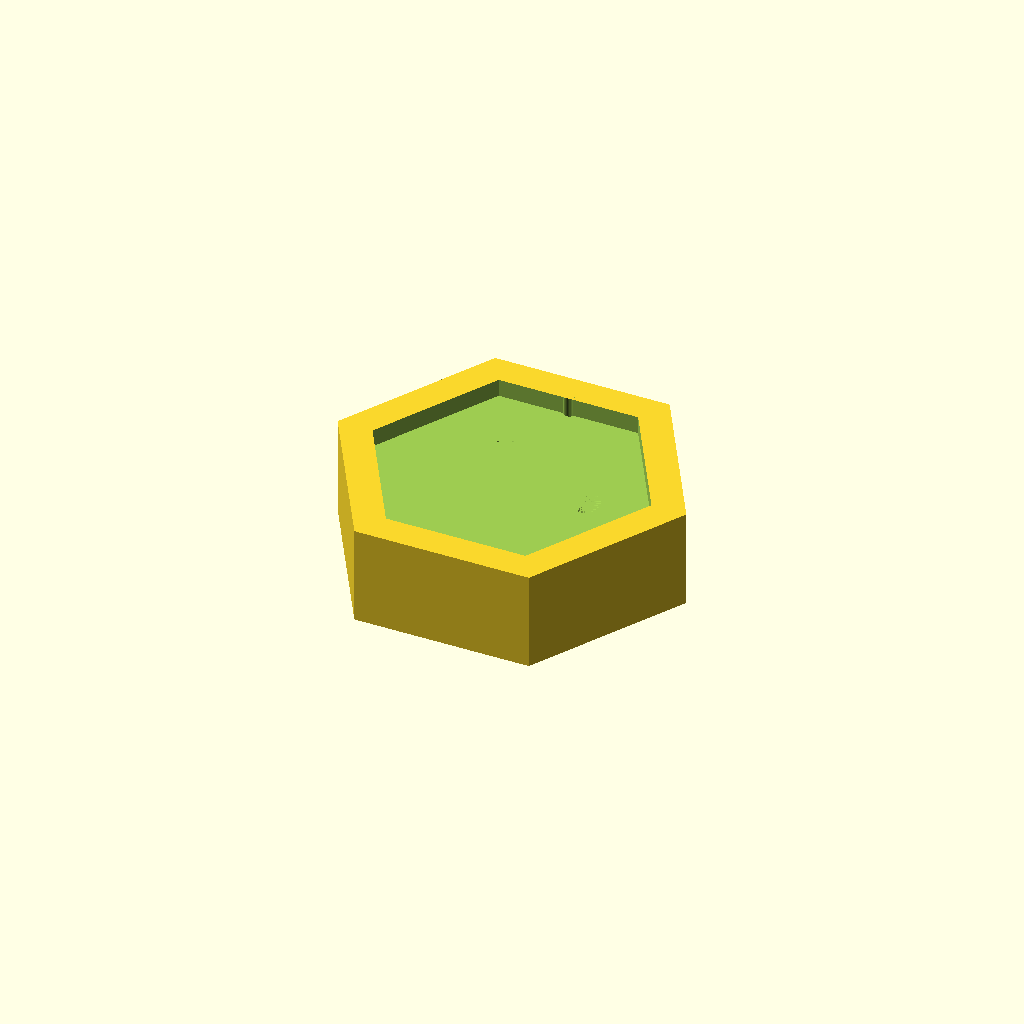
Cell 1: rendered with the file's own defaults.
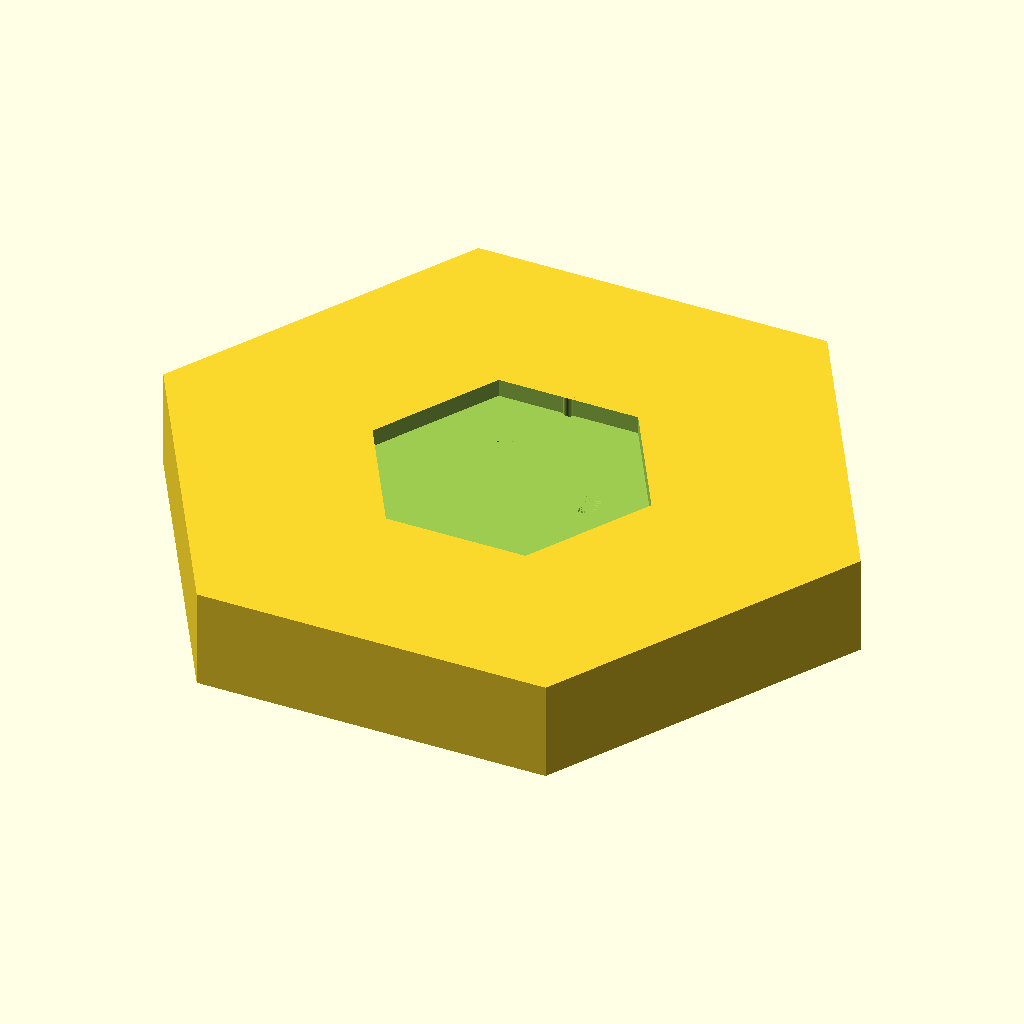
Cell 2: TILE_SIZE = 200 (everything else at default).
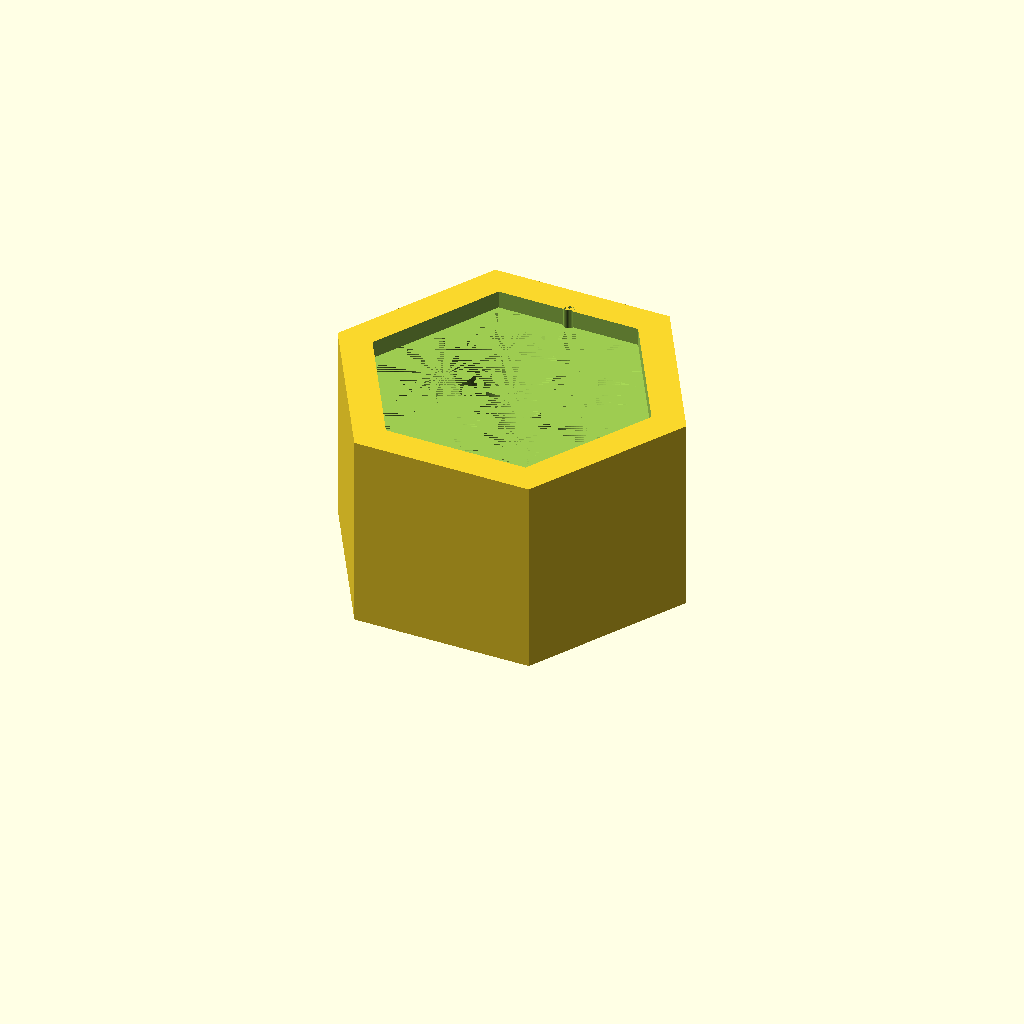
Cell 3 — TILE_THICKNESS set to 56, the other parameters unchanged.
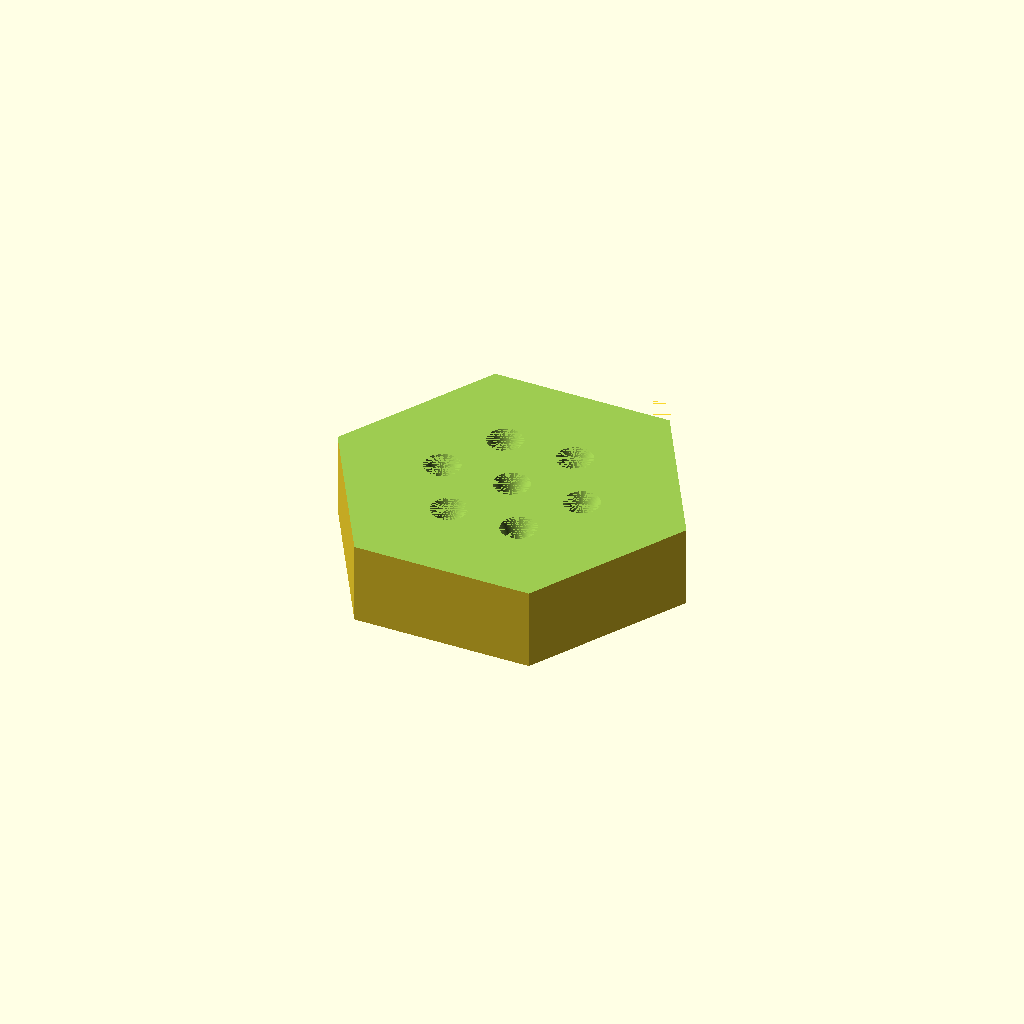
Cell 4: the same model with CHAMBER_SIZE = 160.
One fixed orthographic camera (rotation 55°, 0°, 25°; colour scheme Cornfield) for every cell.
Source of the model, cad/aerocool_flat_tile_v1.scad:
// AeroCool Flat Tile V1.0 — Single Complete Prototype
// Print: Outside face down, funnels vertical, no supports, PETG, 0.2mm layer, 15-20% infill
// Brim recommended for PETG adhesion
// Estimated print time: ~2.5 hrs, ~50g PETG

// ============================================================
// USER ADJUSTABLE PARAMETERS
// ============================================================

// Tile geometry
TILE_SIZE = 100;          // Hex point-to-point (mm)
TILE_THICKNESS = 28;      // Total thickness (mm) — increased from 25 to fit 24° funnel
CHAMBER_DEPTH = 5;        // Expansion chamber depth on inside face (mm)
CHAMBER_SIZE = 80;        // Chamber point-to-point hex (mm)

// Funnel geometry
INLET_D = 15;             // Inlet diameter (mm)
THROAT_D = 2.5;           // Throat diameter (mm)
OUTLET_D_TARGET = 12;     // Target outlet diameter (mm)
THROAT_LEN = 0.5;         // Straight throat length (mm)
CONE_ANGLE = 24;          // Half-angle from axis (degrees)

// Water system
FILL_PORT_D = 3;          // Fill port diameter (mm)

// ============================================================
// DERIVED PARAMETERS (do not modify)
// ============================================================

r_in = INLET_D / 2;
r_th = THROAT_D / 2;
r_out_target = OUTLET_D_TARGET / 2;

AVAIL_DEPTH = TILE_THICKNESS - CHAMBER_DEPTH;

converge_len = (r_in - r_th) / tan(CONE_ANGLE);
diverge_len = AVAIL_DEPTH - converge_len - THROAT_LEN;
r_out = r_th + diverge_len * tan(CONE_ANGLE);
OUTLET_D = 2 * r_out;

// ============================================================
// GEOMETRY VERIFICATION REPORT
// ============================================================

echo(str("=== AeroCool Flat Tile V1.0 Geometry ==="));
echo(str("Tile thickness: ", TILE_THICKNESS, " mm"));
echo(str("Chamber depth: ", CHAMBER_DEPTH, " mm"));
echo(str("Available funnel depth: ", AVAIL_DEPTH, " mm"));
echo(str("Converging section: ", converge_len, " mm"));
echo(str("Throat section: ", THROAT_LEN, " mm"));
echo(str("Diverging section: ", diverge_len, " mm"));
echo(str("Total funnel length: ", converge_len + THROAT_LEN + diverge_len, " mm"));
echo(str("Outlet diameter: ", OUTLET_D, " mm (target was ", OUTLET_D_TARGET, " mm)"));
echo(str("Funnel wall angle from vertical: ", CONE_ANGLE, "°"));
echo(str("Print overhang from horizontal: ", 90 - CONE_ANGLE, "° (self-supporting if > 45°)"));
echo(str("Inlet/throat area ratio: ", pow(INLET_D / THROAT_D, 2), ":1"));
echo(str("Outlet/throat area ratio: ", pow(OUTLET_D / THROAT_D, 2), ":1"));

// ============================================================
// FUNNEL POSITIONS (7 funnels in hex pattern)
// ============================================================

RING_R = 20;  // Outer ring radius from center (mm)
FUNNELS = [
    [0, 0],                                    // center
    [RING_R, 0],                               // 0°
    [RING_R * cos(60), RING_R * sin(60)],      // 60°
    [RING_R * cos(120), RING_R * sin(120)],    // 120°
    [RING_R * cos(180), RING_R * sin(180)],    // 180°
    [RING_R * cos(240), RING_R * sin(240)],    // 240°
    [RING_R * cos(300), RING_R * sin(300)],    // 300°
];

// ============================================================
// MODULES
// ============================================================

// Regular hexagon prism, point-to-point horizontal
// Vertices at 0°, 60°, 120°, etc. (point-to-point = size)
module hex_prism(size, height) {
    r = size / 2;
    linear_extrude(height = height, center = false)
        polygon([
            for (a = [0 : 60 : 300]) [r * cos(a), r * sin(a)]
        ]);
}

// Single Venturi funnel (Z-axis aligned, from z=0 to z=AVAIL_DEPTH)
// Converging at bottom (outside), diverging at top (into chamber)
module venturi_funnel() {
    // Converging section: inlet (large) at z=0, throat at top
    cylinder(h = converge_len, r1 = r_in, r2 = r_th, $fn = 64);
    
    // Throat section
    translate([0, 0, converge_len])
        cylinder(h = THROAT_LEN, r = r_th, $fn = 64);
    
    // Diverging section: throat at bottom, outlet (large) at top
    translate([0, 0, converge_len + THROAT_LEN])
        cylinder(h = diverge_len, r1 = r_th, r2 = r_out, $fn = 64);
}

// ============================================================
// MAIN ASSEMBLY
// ============================================================

difference() {
    // Solid hexagonal tile base
    hex_prism(TILE_SIZE, TILE_THICKNESS);
    
    // 7 Venturi funnel through-holes (from outside face to chamber floor)
    for (i = [0 : len(FUNNELS) - 1]) {
        translate([FUNNELS[i][0], FUNNELS[i][1], -0.01])
            venturi_funnel();
    }
    
    // Expansion chamber (recessed cavity on inside face, open to room)
    // z = AVAIL_DEPTH is the chamber floor; z = TILE_THICKNESS is the inside face
    translate([0, 0, AVAIL_DEPTH - 0.01])
        hex_prism(CHAMBER_SIZE, CHAMBER_DEPTH + 0.02);
    
    // Fill port: vertical channel from top edge of tile down to chamber
    // Positioned at center of top flat edge, slightly inset
    // Chamber top flat edge is at y = CHAMBER_SIZE/2 * cos(30°) = 34.64mm
    // Tile top flat edge is at y = TILE_SIZE/2 * cos(30°) = 43.30mm
    // Fill port placed between them, overlapping chamber wall
    translate([0, CHAMBER_SIZE / 2 * cos(30) + 0.5, 0])
        cylinder(h = TILE_THICKNESS, d = FILL_PORT_D, $fn = 32);
}

// ============================================================
// PRINT NOTES
// ============================================================
// Material: PETG (UV-stable, 60°C tolerant, food-safe for evap mode)
// Nozzle: 0.4mm standard
// Layer height: 0.2mm
// Infill: 15-20% (structural ribs only — the funnels are hollow)
// Print orientation: Outside face DOWN on bed (funnels vertical)
// Supports: NONE — 24° wall angle is 66° from horizontal, self-supporting
// Bed adhesion: BRIM recommended (PETG warping)
// Print temperature: 230-250°C
// Bed temperature: 70-80°C
// 
// AFTER PRINTING:
// 1. Inspect all 7 funnel throats with a light — should be round and open
// 2. Inspect converging/diverging walls for stringing or blobs
// 3. If throat is clogged or rough, increase THROAT_D to 3.0 or 3.5
// 4. Test dry mode first: mount in window, measure ΔT with thermocouple
// 5. Test combined mode: add water to chamber via fill port, measure ΔT
// ============================================================
Customizer parameters (derived from the source; name, type, default, range or options):
TILE_SIZE: number, default 100
TILE_THICKNESS: number, default 28
CHAMBER_DEPTH: number, default 5
CHAMBER_SIZE: number, default 80
INLET_D: number, default 15
THROAT_D: number, default 2.5
OUTLET_D_TARGET: number, default 12
THROAT_LEN: number, default 0.5
CONE_ANGLE: number, default 24
FILL_PORT_D: number, default 3
RING_R: number, default 20
